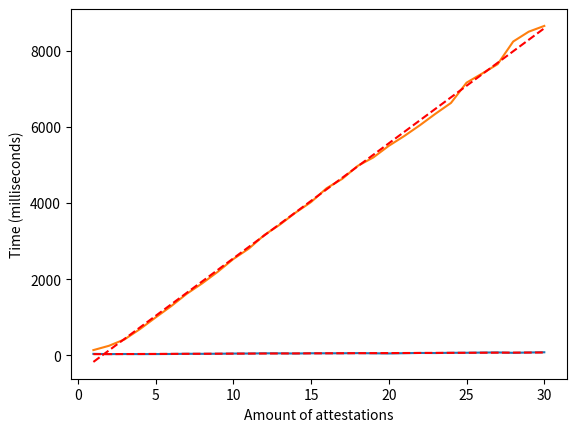

Generate this figure with matplotlib:
import matplotlib.pyplot as plt
import numpy as np

# Proof objects verification
proof_object_verification_x = [i for i in range(1, 31)]
proof_object_verification_y = [38, 32, 34, 32, 33, 35, 40, 39, 41, 46, 47, 53, 52, 47, 54, 53, 54, 58, 53, 49, 56, 62,
                               60, 66, 67, 72, 76, 65, 74, 80]
trend = np.polyfit(proof_object_verification_x, proof_object_verification_y, 1)
trend_function = np.poly1d(trend)
plt.plot(proof_object_verification_x, proof_object_verification_y)
plt.plot(proof_object_verification_x, trend_function(proof_object_verification_x), "r--")
plt.xlabel("Amount of attestations")
plt.ylabel("Time (milliseconds)")
plt.show()

# Proof objects construction
proof_object_construction_x = proof_object_verification_x
proof_object_construction_same_policy_y = [137, 250, 417, 690, 993, 1290, 1614, 1890,
                                           2194, 2528, 2803, 3161, 3434, 3746, 4025,
                                           4389, 4633, 4975, 5196, 5502, 5761, 6043,
                                           6344, 6629, 7161, 7400, 7646, 8241, 8500, 8651]
trend = np.polyfit(proof_object_construction_x, proof_object_construction_same_policy_y, 1)
trend_function = np.poly1d(trend)
plt.plot(proof_object_construction_x, proof_object_construction_same_policy_y)
plt.plot(proof_object_construction_x, trend_function(proof_object_construction_x), "r--")
plt.xlabel("Amount of attestations")
plt.ylabel("Time (milliseconds)")
plt.show()